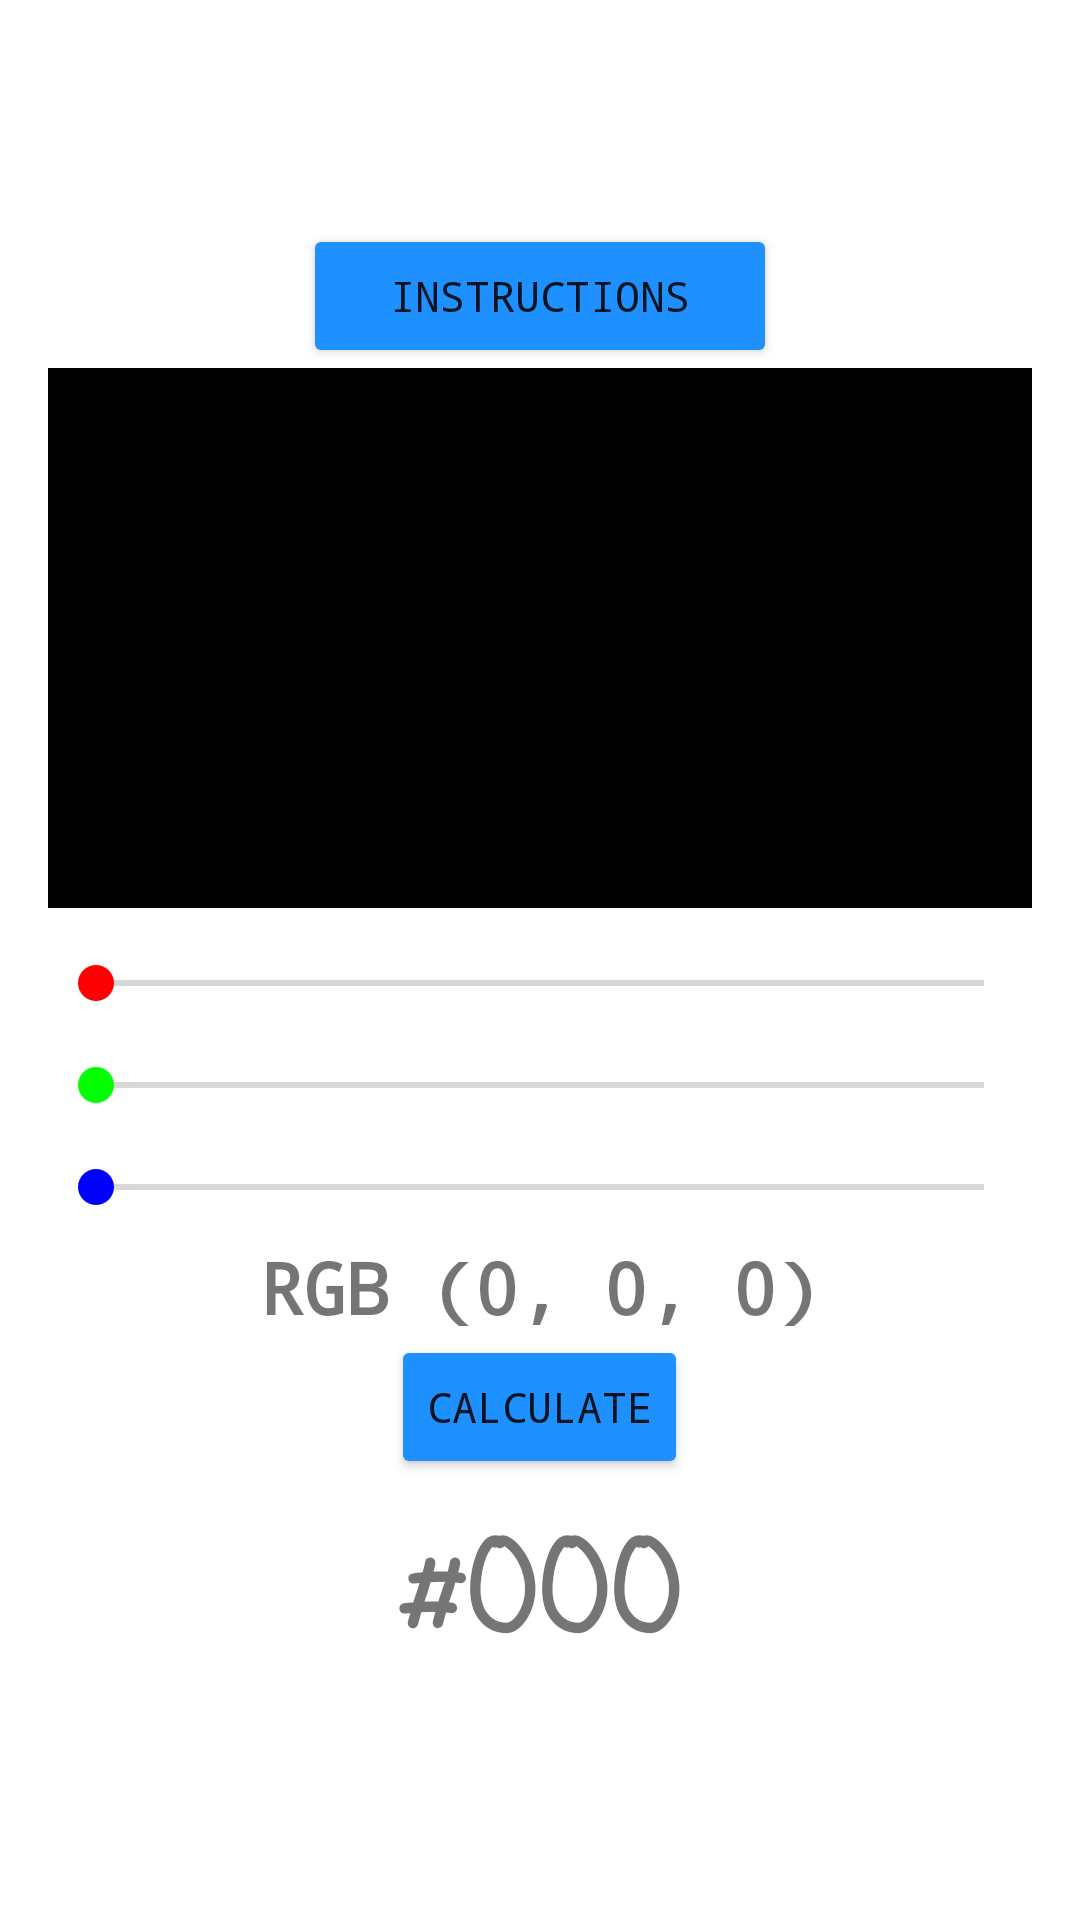

Write the Android layout XML for this screen, with the resource values it uses.
<!-- AndroidManifest.xml: application theme Theme.App1_HexCodeCalculator -->
<!-- res/layout/activity_main.xml -->
<?xml version="1.0" encoding="utf-8"?>
<LinearLayout xmlns:android="http://schemas.android.com/apk/res/android"
    xmlns:tools="http://schemas.android.com/tools"
    android:layout_width="match_parent"
    android:layout_height="match_parent"
    android:orientation="vertical"
    android:padding="16dp"
    android:gravity="center"
    android:background="@color/white"
    android:fontFamily="serif-monospace"
    tools:context=".MainActivity">

    <Button
        android:id="@+id/button2"
        android:layout_width="158dp"
        android:layout_height="wrap_content"
        android:text="Instructions"
        android:fontFamily="monospace"
        android:backgroundTint="#1E90FF" />

    <View
        android:id="@+id/v_color"
        android:layout_width="match_parent"
        android:layout_height="180dp"
        android:background="#000"
        tools:ignore="MissingConstraints" />

    <SeekBar
        android:layout_width="match_parent"
        android:layout_height="wrap_content"
        android:id="@+id/sb_red"
        android:max="255"
        android:thumbTint="#FF0000"
        android:progressTint="#FF0000"
        android:layout_marginTop="16dp"/>

    <SeekBar
        android:layout_width="match_parent"
        android:layout_height="wrap_content"
        android:id="@+id/sb_green"
        android:max="255"
        android:thumbTint="#00FF00"
        android:progressTint="#00FF00"
        android:layout_marginTop="16dp"/>

    <SeekBar
        android:layout_width="match_parent"
        android:layout_height="wrap_content"
        android:id="@+id/sb_blue"
        android:max="255"
        android:thumbTint="#0000FF"
        android:progressTint="#0000FF"
        android:layout_marginTop="16dp"/>

    <TextView
        android:layout_width="wrap_content"
        android:layout_height="wrap_content"
        android:id="@+id/tv_value"
        android:text="RGB (0, 0, 0)"
        android:textSize="24sp"
        android:textStyle="bold"
        android:layout_marginTop="8dp"
        android:fontFamily="monospace"/>

    <Button
        android:id="@+id/button"
        android:layout_width="wrap_content"
        android:layout_height="wrap_content"
        android:text="CALCULATE"
        android:fontFamily="monospace"
        android:backgroundTint="#1E90FF" />

    <TextView
        android:id="@+id/tv_code"
        android:layout_width="wrap_content"
        android:layout_height="wrap_content"
        android:layout_marginTop="8dp"
        android:text="#000"
        android:textSize="42dp"
        android:textStyle="bold"
        android:fontFamily="casual"/>

</LinearLayout>
<!-- resources referenced by this layout -->
<resources>
  <style name="Theme.App1_HexCodeCalculator" parent="Theme.MaterialComponents.DayNight.DarkActionBar">
          
          <item name="colorPrimary">@color/purple_500</item>
          <item name="colorPrimaryVariant">@color/purple_700</item>
          <item name="colorOnPrimary">@color/white</item>
          
          <item name="colorSecondary">@color/teal_200</item>
          <item name="colorSecondaryVariant">@color/teal_700</item>
          <item name="colorOnSecondary">@color/black</item>
          
          <item name="android:statusBarColor" tools:targetApi="l">?attr/colorPrimaryVariant</item>
          
      </style>
  <!-- not gathered from this repository: default colours our renderer supplied (Android Studio template values) -->
  <color name="purple_500">#FF6200EE</color>
  <color name="purple_700">#FF3700B3</color>
  <color name="teal_200">#FF03DAC5</color>
  <color name="teal_700">#FF018786</color>
  <color name="black">#FF000000</color>
  <color name="white">#FFFFFFFF</color>
</resources>
